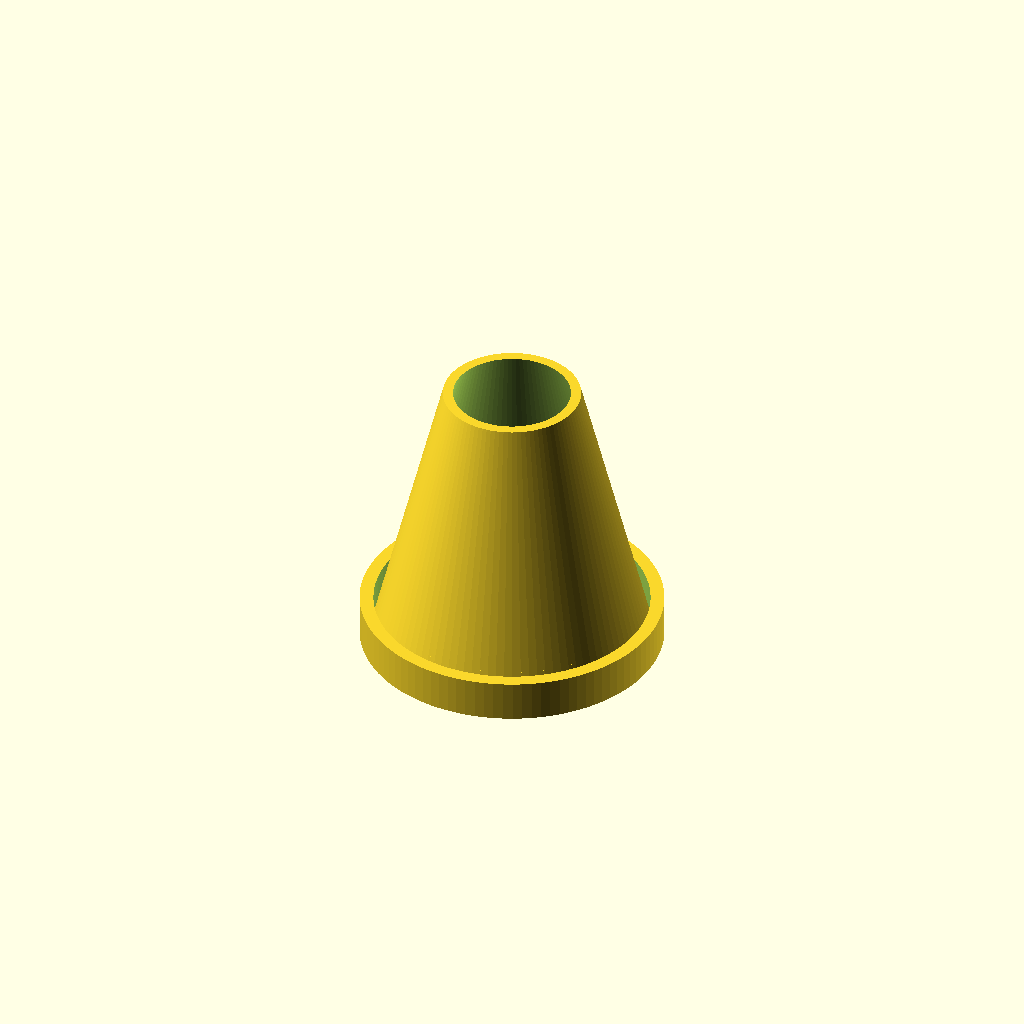
Cell 1 — every parameter at its default value.
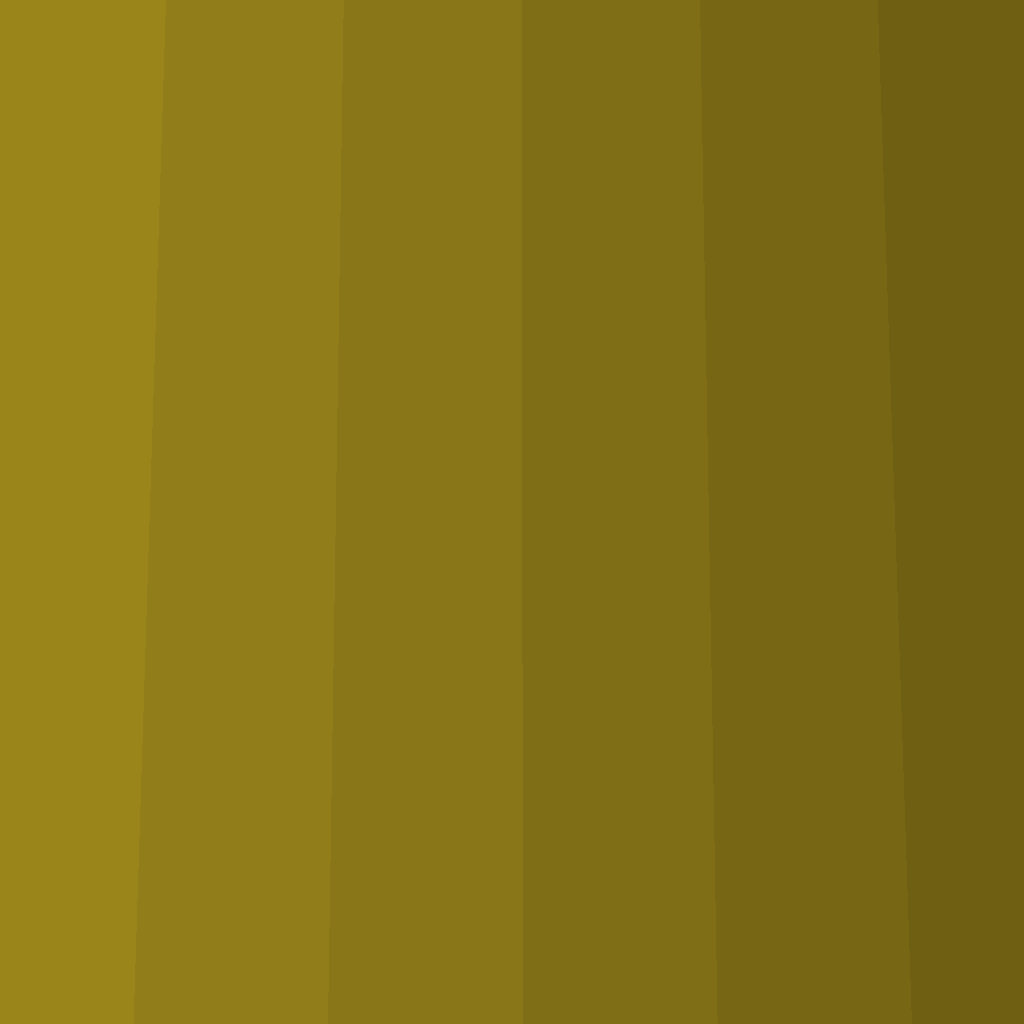
Cell 2 — Units set to "inches", the other parameters unchanged.
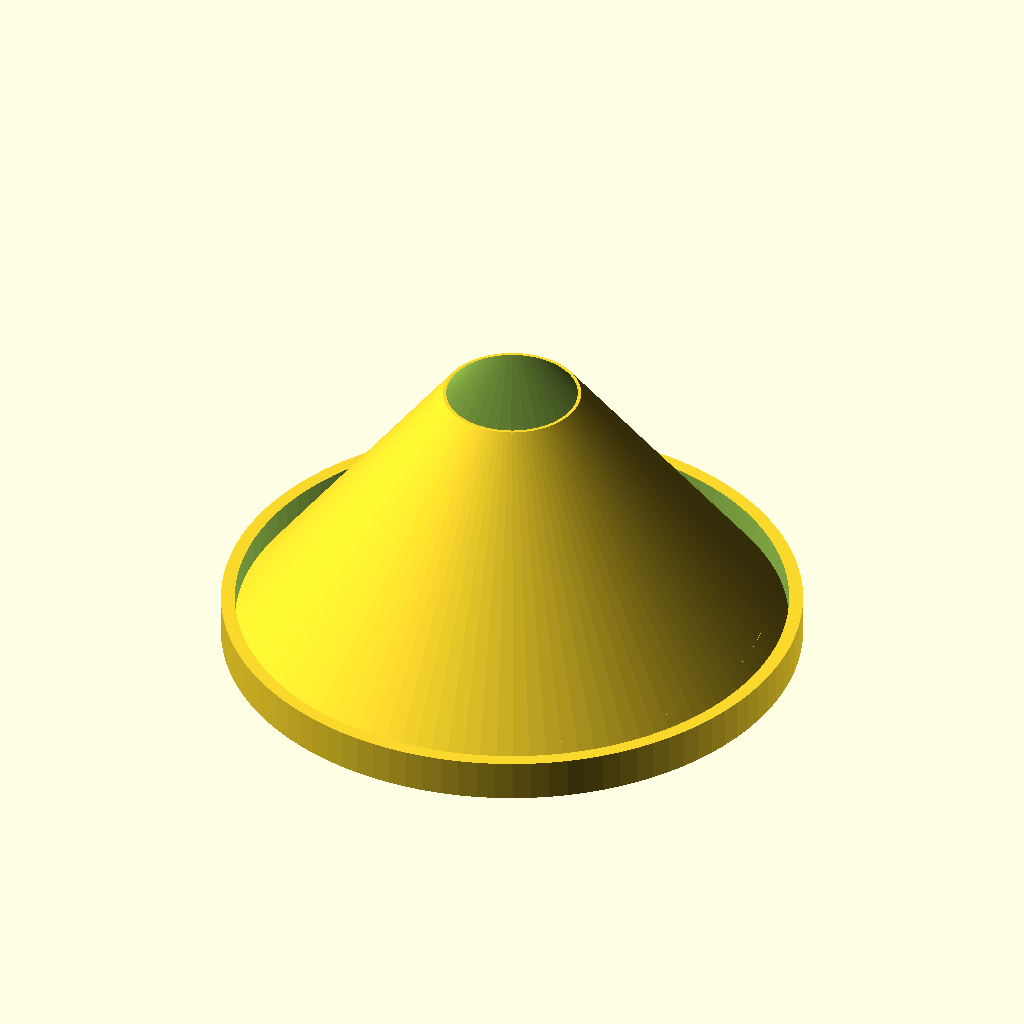
Cell 3: the same model with B_Diameter = 200.
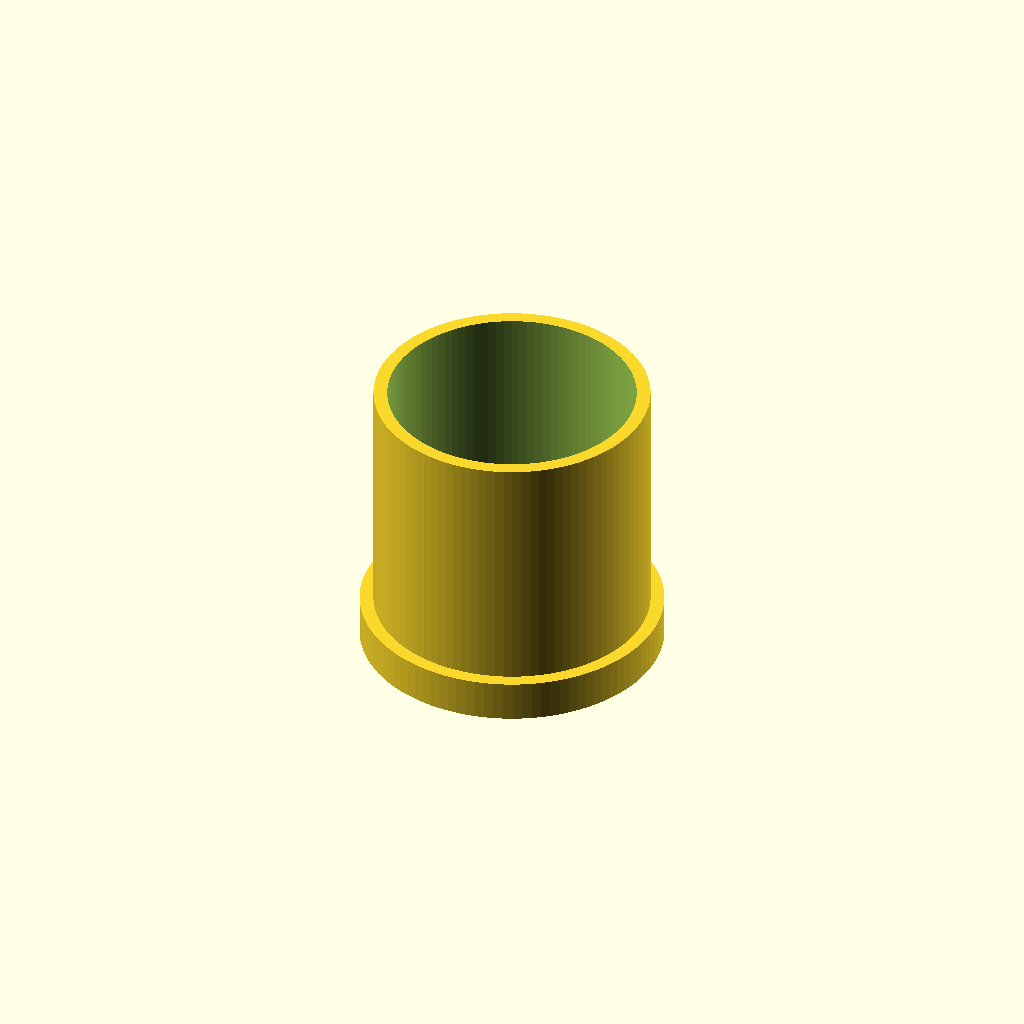
Cell 4: the same model with M_Diameter = 100.
One fixed orthographic camera (rotation 55°, 0°, 25°; colour scheme Cornfield) for every cell.
OpenSCAD source file inputs/thingiverse/files/thing-3148419/files/Customizable-Planter.scad:
// Custom Planter
// Creator: Levi Oxner
// Created:October 10, 2018


/* [Part] */
Units="mm"; //[mm,inches]

Part="3";//[1:Planter,2:Plate,3:Joined Planter & Plate,4:Spaced Planter & Plate]

/* [Planter] */

//Shape (Only Smooth Circle is visible on the preview, check my uploaded STL files for examples of other shapes)
$fn=100; //[3:Triangle,4:Square,5:Pentagon,6:Hexagon,10:Rough "Circle",100:Smooth Circle]

// Base Diameter
B_Diameter=100; 

// Mouth Diameter
M_Diameter=50; 

// Planter Height
Height=100; 

//Thickness inward from outerdiameter (Keep less than ~1/2 the Diameters)
Thickness=5; 


/* [Drain Hole] */
//Do you want a drain hole?
Drain= "No"; //[Yes,No]

//Drain Hole Diameter
D_Diameter=5; 


/* [Plate] */
//How much larger the plate is from the base diameter (recommend greater than Plate Thickness)
Plate_Diameter_Difference=10;

//Plate Rim Depth
Plate_Depth=10; 

//Plate Thicness inward from outerdiameter
Plate_Thickness=5;

//Spaced Planter & Plate Gape (Mind if you're printing with or without supports)
Gape=2;



if (Part=="4"){
    if (Units=="mm"){
        Custom_Planter();
        translate([0,0,(Plate_Depth+Plate_Thickness)/2-Plate_Thickness-Gape])
            Plate();
    }if(Units=="inches"){
        scale([25.4,25.4,25.4])
            Custom_Planter();
        scale([25.4,25.4,25.4])
        translate([0,0,(Plate_Depth+Plate_Thickness)/2-Plate_Thickness-Gape])
            Plate();
    }
}else if(Part=="3"){
    if (Units=="mm"){
        Custom_Planter();
        translate([0,0,(Plate_Depth+Plate_Thickness)/2-Plate_Thickness])
            Plate();
    }if(Units=="inches"){
        scale([25.4,25.4,25.4])
            Custom_Planter();
        scale([25.4,25.4,25.4])
        translate([0,0,(Plate_Depth+Plate_Thickness)/2-Plate_Thickness])
            Plate();
    }
}else if(Part=="2"){
    if(Units=="mm"){
        Plate();
    }if(Units=="inches"){
        scale([25.4,25.4,25.4])
            Plate();
    }
}else{
    if(Units=="mm"){
        Custom_Planter();
    }if(Units=="inches"){
        scale([25.4,25.4,25.4])
            Custom_Planter();
    }
}


/////////////////////////////////Planter////////////////////////////////////////////

module Custom_Planter(){
    
    difference(){
        translate([0,0,Height/2])
            cylinder(h=Height,d1=B_Diameter,d2=M_Diameter,center=true);
        translate([0,0,Height/2+Thickness])
            cylinder(h=Height,d1=B_Diameter-2*Thickness,d2=M_Diameter-2*Thickness,center=true);
        
        //Drain
        if(Drain=="Yes"){
            translate([0,0,Thickness/2])
                cylinder(h=Thickness,d=D_Diameter,center=true);
        }//if drain
        
    }//difference
}//module planter


///////////////////////////////////Plate////////////////////////////////////////////

module Plate(){
    
    difference(){
            cylinder(h=Plate_Depth+Plate_Thickness,d=Plate_Diameter_Difference+B_Diameter,center=true);
        translate([0,0,Plate_Thickness])
            cylinder(h=Plate_Depth+Plate_Thickness,d=Plate_Diameter_Difference+B_Diameter-2*Plate_Thickness,center=true);
    }//difference
    
}//module plate
Customizer parameters (derived from the source; name, type, default, range or options):
Units: string, default "mm", options "mm", "inches"
Part: string, default "3", options "1", "2", "3", "4"
B_Diameter: number, default 100
M_Diameter: number, default 50
Height: number, default 100
Thickness: number, default 5
Drain: string, default "No", options "Yes", "No"
D_Diameter: number, default 5
Plate_Diameter_Difference: number, default 10
Plate_Depth: number, default 10
Plate_Thickness: number, default 5
Gape: number, default 2
